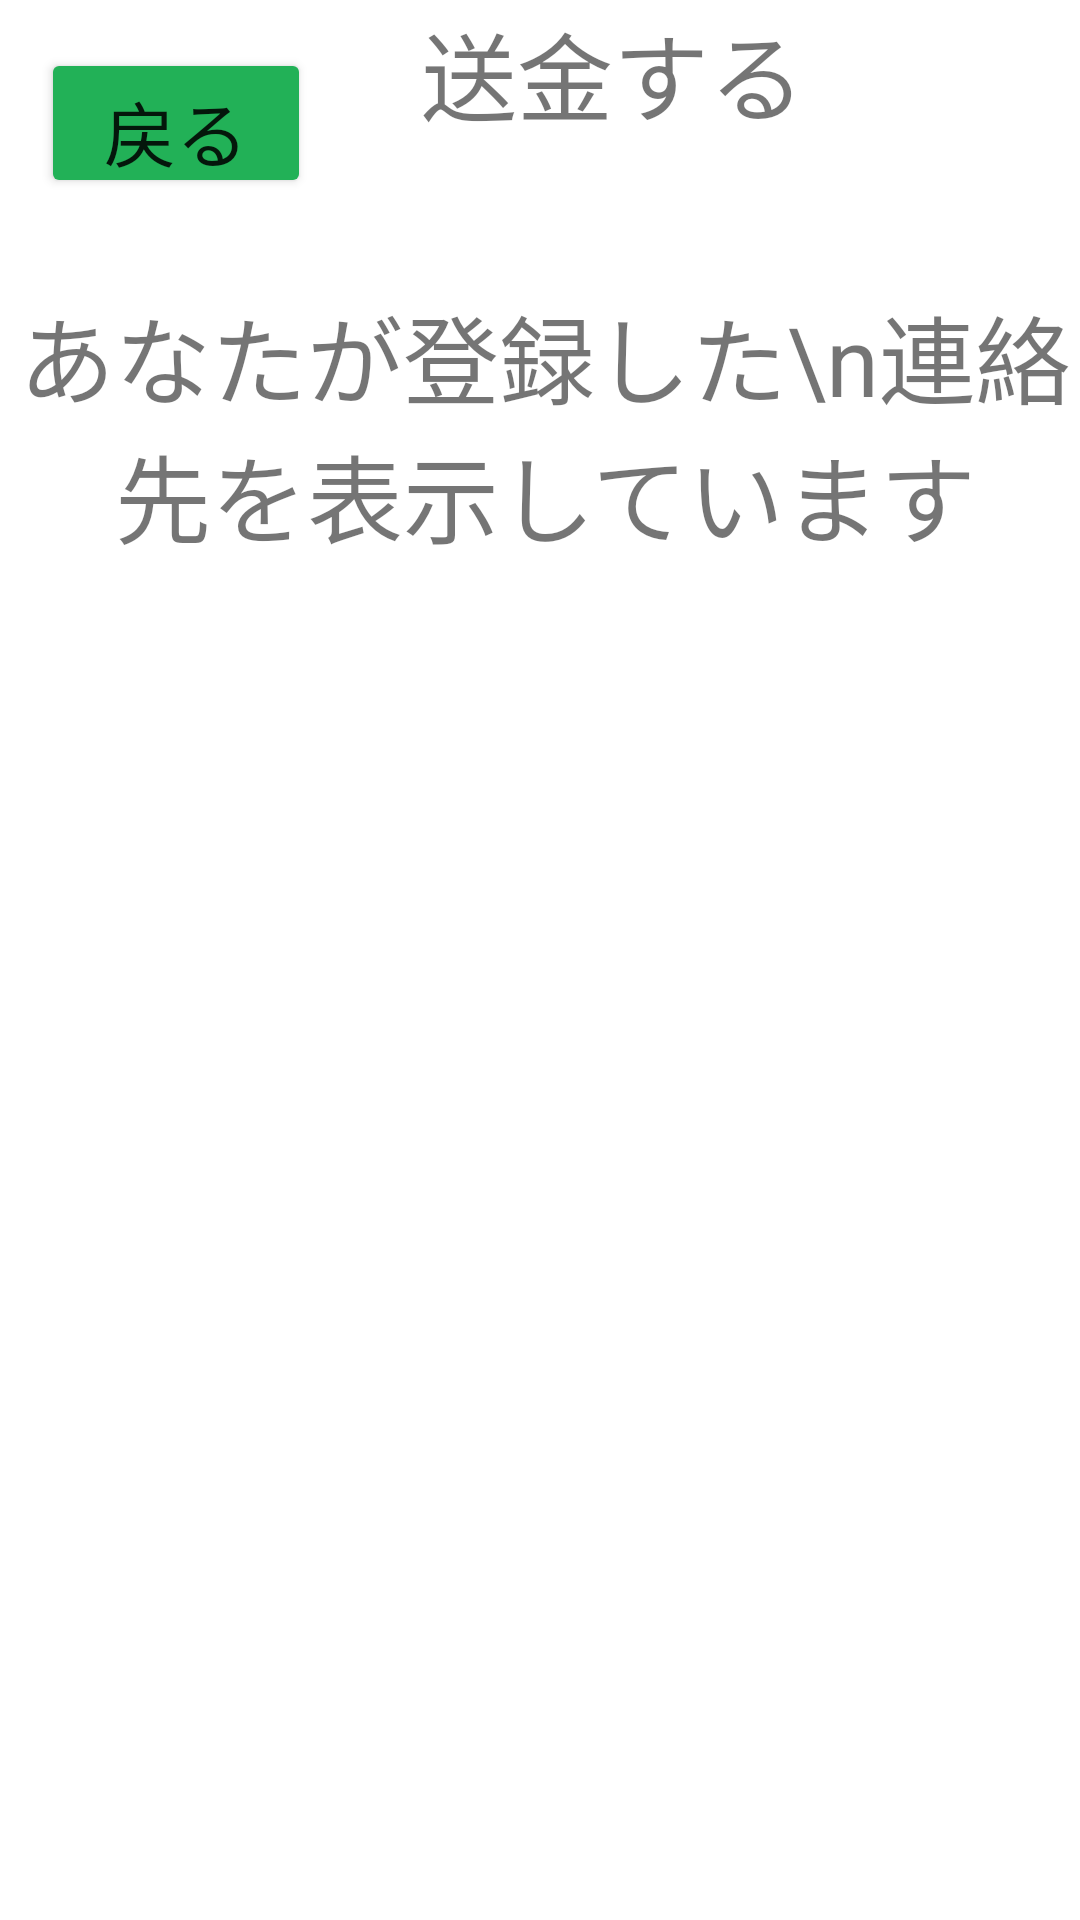

This screen was rendered from an Android layout file. Write that file and the resources it references.
<!-- AndroidManifest.xml: application theme Theme.SeniorPay -->
<!-- res/layout/activity_send_money.xml -->
<?xml version="1.0" encoding="utf-8"?>
<androidx.constraintlayout.widget.ConstraintLayout xmlns:android="http://schemas.android.com/apk/res/android"
    xmlns:app="http://schemas.android.com/apk/res-auto"
    xmlns:tools="http://schemas.android.com/tools"
    android:layout_width="match_parent"
    android:layout_height="match_parent"
    tools:context=".SendMoney">

    <Button
        android:id="@+id/back"
        android:layout_width="90dp"
        android:layout_height="50dp"
        android:layout_marginTop="16dp"
        android:onClick="onClick"
        android:text="@string/back"
        android:textSize="24sp"
        app:backgroundTint="@color/m_green"
        app:layout_constraintEnd_toEndOf="parent"
        app:layout_constraintHorizontal_bias="0.051"
        app:layout_constraintStart_toStartOf="parent"
        app:layout_constraintTop_toTopOf="parent"
        tools:ignore="RtlHardcoded" />

    <TextView
        android:id="@+id/title"
        android:layout_width="409dp"
        android:layout_height="47dp"
        android:gravity="center"
        android:text="@string/fund_check"
        android:textSize="32sp"
        app:layout_constraintBottom_toBottomOf="parent"
        app:layout_constraintTop_toTopOf="parent"
        app:layout_constraintVertical_bias="0.001"
        tools:layout_editor_absoluteX="1dp"
        tools:ignore="MissingConstraints" />

    <TextView
        android:id="@+id/name_text"
        android:layout_width="179dp"
        android:layout_height="426dp"
        android:text=""
        app:layout_constraintBottom_toBottomOf="parent"
        app:layout_constraintEnd_toEndOf="parent"
        app:layout_constraintHorizontal_bias="0.068"
        app:layout_constraintStart_toStartOf="parent"
        app:layout_constraintTop_toTopOf="parent"
        app:layout_constraintVertical_bias="0.895"
        tools:ignore="MissingConstraints" />

    <TextView
        android:id="@+id/phone_text"
        android:layout_width="189dp"
        android:layout_height="428dp"
        android:text=""
        app:layout_constraintBottom_toBottomOf="parent"
        app:layout_constraintEnd_toEndOf="parent"
        app:layout_constraintHorizontal_bias="0.927"
        app:layout_constraintStart_toStartOf="parent"
        app:layout_constraintTop_toTopOf="parent"
        app:layout_constraintVertical_bias="0.904"
        tools:ignore="MissingConstraints" />

    <TextView
        android:id="@+id/name_phone_title"
        android:layout_width="370dp"
        android:layout_height="100dp"
        android:ems="10"
        android:gravity="center"
        android:text="あなたが登録した\n連絡先を表示しています"
        android:textSize="32sp"
        app:layout_constraintBottom_toBottomOf="parent"
        app:layout_constraintEnd_toEndOf="parent"
        app:layout_constraintHorizontal_bias="0.39"
        app:layout_constraintStart_toStartOf="parent"
        app:layout_constraintTop_toTopOf="@+id/title"
        app:layout_constraintVertical_bias="0.169" />

</androidx.constraintlayout.widget.ConstraintLayout>
<!-- resources referenced by this layout -->
<resources>
  <color name="m_green">#22B157</color>
  <string name="back">戻る</string>
  <string name="fund_check">送金する</string>
  <style name="Theme.SeniorPay" parent="Theme.MaterialComponents.DayNight.DarkActionBar">
          
          <item name="colorPrimary">@color/purple_500</item>
          <item name="colorPrimaryVariant">@color/purple_700</item>
          <item name="colorOnPrimary">@color/white</item>
          
          <item name="colorSecondary">@color/teal_200</item>
          <item name="colorSecondaryVariant">@color/teal_700</item>
          <item name="colorOnSecondary">@color/black</item>
          
          <item name="android:statusBarColor" tools:targetApi="21">?attr/colorPrimaryVariant</item>
          
      </style>
  <color name="purple_500">#FF6200EE</color>
  <color name="purple_700">#FF3700B3</color>
  <color name="white">#FFFFFFFF</color>
  <color name="teal_200">#FF03DAC5</color>
  <color name="teal_700">#FF018786</color>
  <color name="black">#FF000000</color>
</resources>
